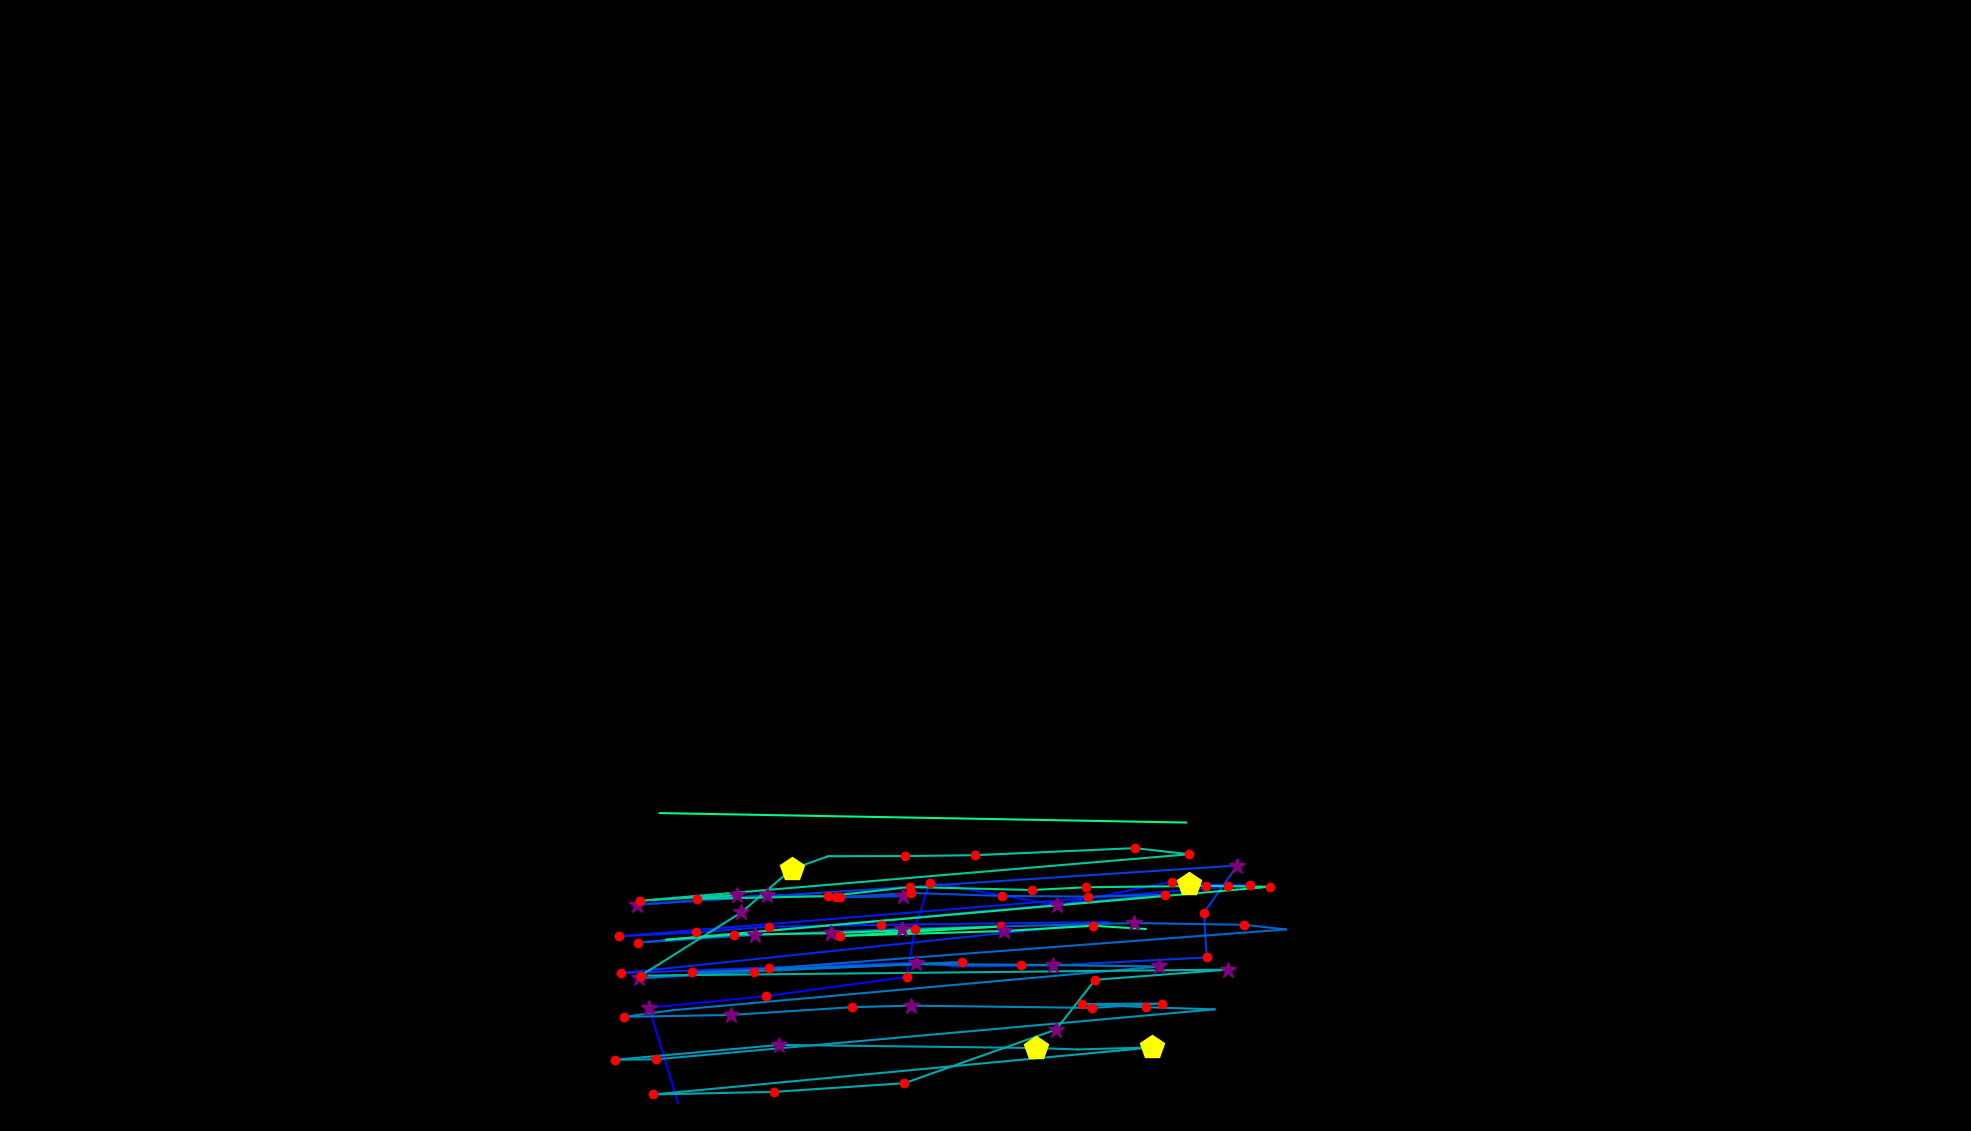

The table this chart was drawn from, first rows:
, fixation_id, timestamp, avg_gaze_x, avg_gaze_y, duration
0, 256.0, 75806, 880.6, 36.81, 96.4
1, 257.0, 75975, 843, 160.2, 313.3
2, 258.0, 76348, 994.3, 175, 192.8
3, 259.0, 76565, 1178, 200.2, 144.6
4, 260.0, 76770, 1188, 262.2, 144.6
5, 261.0, 76939, 1207, 322.6, 192.8
6, 262.0, 77228, 1373, 293.2, 337.4
7, 263.0, 77625, 1523, 323.8, 168.7
8, 264.0, 77818, 1594, 317.7, 204.8
9, 265.0, 78047, 1544, 320.4, 457.9
10, 266.0, 78529, 1624, 319.6, 216.9
11, 267.0, 79011, 803.8, 252.8, 241
12, 268.0, 79276, 903.3, 257.9, 156.6
13, 269.0, 79457, 998.6, 265.4, 144.6
14, 270.0, 79662, 1145, 267.8, 168.7
15, 271.0, 80252, 1440, 271.4, 108.4
16, 272.0, 80542, 806.3, 204.9, 204.8
17, 273.0, 80770, 998.7, 212.3, 156.6
18, 274.0, 81036, 1189, 218.7, 301.2
19, 275.0, 81361, 1244, 213.8, 108.4
20, 276.0, 81493, 1368, 215, 313.3
21, 277.0, 81951, 1567, 225.4, 228.9
22, 278.0, 82204, 1564, 283.6, 132.5
23, 279.0, 82361, 1607, 344.8, 301.2
24, 280.0, 82915, 827.3, 293.8, 301.2
25, 281.0, 83373, 996.5, 306.5, 361.5
26, 282.0, 83759, 1091, 304.3, 241
27, 283.0, 84036, 1173, 305.2, 301.2
28, 284.0, 84361, 1086, 303.3, 180.7
29, 285.0, 84566, 1183, 309.2, 156.6
30, 286.0, 84759, 1301, 305.3, 120.5
31, 287.0, 84976, 1412, 304.4, 144.6
32, 288.0, 85145, 1513, 306.7, 132.5
33, 289.0, 85374, 828.6, 244.7, 216.9
34, 290.0, 85615, 980.6, 254.5, 277.1
35, 291.0, 85916, 1171, 262.4, 277.1
36, 292.0, 86350, 1473, 270.1, 277.1
37, 293.0, 86651, 1615, 267.8, 156.6
38, 294.0, 86832, 1670, 261.7, 108.4
39, 295.0, 87048, 830.5, 198.2, 253
40, 296.0, 87326, 978.9, 207.1, 168.7
41, 297.0, 87518, 1249, 219.3, 180.7
42, 298.0, 87868, 899, 205.9, 168.7
43, 299.0, 88133, 1187, 216.5, 96.4
44, 300.0, 88278, 1325, 216, 192.8
45, 301.0, 88591, 1505, 213.6, 349.4
46, 302.0, 89145, 873.7, 156.8, 108.4
47, 303.0, 89278, 810.4, 148.3, 204.8
48, 304.0, 89507, 950, 150.7, 289.2
49, 305.0, 89844, 1107, 160.8, 204.8
50, 306.0, 90157, 1183, 162.8, 337.4
51, 307.0, 90555, 1418, 159.9, 204.8
52, 308.0, 90784, 1510, 165.5, 156.6
53, 309.0, 90965, 1406, 164.8, 192.8
54, 310.0, 91182, 1488, 160.8, 192.8
55, 311.0, 91398, 1577, 158, 96.4
56, 312.0, 91772, 852.5, 93.15, 132.5
57, 313.0, 91929, 798.7, 92.49, 180.7
58, 314.0, 92134, 1012, 111.8, 253
59, 315.0, 92567, 1345, 107.8, 457.9
... 35 more rows
